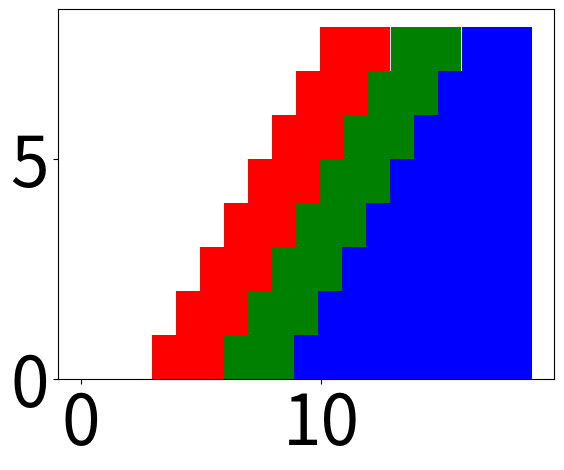

Write the Python code that produced this figure.
import pylab
import matplotlib.pyplot as plt
import numpy as np

font_general = {'family' : 'sans-serif',
                        #'weight' : 'bold',
                        'size'   : 50}
plt.rc('font', **font_general)

# create a figure for the data
figData = pylab.figure()
ax = pylab.gca()

a=np.arange(0,8,1)
barWidth=3
b=[i+barWidth-0.05 for i in a]
c=[i+barWidth-0.05 for i in b]
d=[i+barWidth-0.05 for i in c]
plt.bar(a, [1,2,3,4,5,6,7,8], color ='w', width = barWidth-0.1,linewidth=0,label='Testing ABR:',align='edge')
plt.bar(b, [1,2,3,4,5,6,7,8], color ='r', width = barWidth-0.1,linewidth=0,label='BBA',align='edge')
plt.bar(c, [1,2,3,4,5,6,7,8], color ='g', width = barWidth-0.1,linewidth=0,label='TR',align='edge')
plt.bar(d, [1,2,3,4,5,6,7,8], color ='b', width = barWidth-0.1,linewidth=0,label='MPC',align='edge')

# create a second figure for the legend
figLegend = pylab.figure(figsize = (20,10),dpi=100)

# produce a legend for the objects in the other figure
pylab.figlegend(*ax.get_legend_handles_labels(), loc = 'upper left',ncol=5,frameon=False)
figLegend.savefig("legendabr.pdf",bbox_inches='tight')
plt.close()
plt.close()
